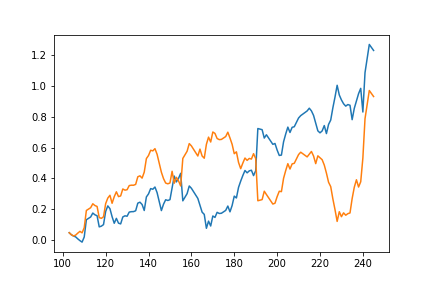

Source data for this figure (header and first rows):
, re, re1, re2, re3, re4, re5, 中国:产量:纯碱, re期货持仓量:纯碱, re期货持仓量(活跃合约):纯碱, 期货持仓量:纯碱, 期货持仓量(活跃合约):纯碱, 中国:开工率:纯碱, 中国:固定资产投资完成额:累计同比, 中国:固定资产投资完成额:制造业:累计同比, 中国:规模以上工业增加值:金属制品业:累计同比, 中国:规模以上工业增加值:金属制品业:当月同比, 中国:规模以上工业增加值:通用设备制造业:当月同比, 中国:规模以上工业增加值:通用设备制造业:累计同比, 中国:规模以上工业增加值:专用设备制造业:当月同比, 中国:规模以上工业增加值:专用设备制造业:累计同比, 中国:产量:工业锅炉:当月同比, 中国:产量:工业锅炉:累计同比, 中国:产量:金属切削机床:累计同比
53, 0.04847, 0.06095, -0.01869, -0.02074, 0.01486, -0.007376, 55.0, 0.109, 0.03241, 401346, 304528, 78.52, 2.6, -3.5, 4.3, 13.8, 10.2, 4.4, 10.5, 6.0, 50.9, 21.0, 4.1
54, -0.01313, 0.04847, 0.06095, -0.01869, -0.02074, 0.01486, 52.65, -0.2286, -0.3985, 309580, 183161, 75.17, 2.6, -3.5, 4.3, 13.8, 10.2, 4.4, 10.5, 6.0, 50.9, 21.0, 4.1
55, -0.008097, -0.01313, 0.04847, 0.06095, -0.01869, -0.02074, 46.95, -0.1556, -0.1591, 261409, 154014, 66.26, 2.6, -3.5, 4.3, 13.8, 10.2, 4.4, 10.5, 6.0, 50.9, 21.0, 4.1
57, 0.005831, -0.008097, -0.01313, 0.04847, 0.06095, -0.01869, 49.38, -0.1113, 0.1412, 232316, 175758, 69.54, 2.9, -2.2, 5.2, 13.0, 11.1, 5.1, 8.7, 6.3, 13.4, -1.2, 5.9
58, 0.01275, 0.005831, -0.008097, -0.01313, 0.04847, 0.06095, 51.6, 0.09515, 0.1434, 254422, 200965, 72.66, 2.9, -2.2, 5.2, 13.0, 11.1, 5.1, 8.7, 6.3, 13.4, -1.2, 5.9
59, 0.01145, 0.01275, 0.005831, -0.008097, -0.01313, 0.04847, 53.19, -0.08782, -0.1074, 232079, 179372, 74.89, 2.9, -2.2, 5.2, 13.0, 11.1, 5.1, 8.7, 6.3, 13.4, -1.2, 5.9
60, -0.009621, 0.01145, 0.01275, 0.005831, -0.008097, -0.01313, 52.56, 0.009329, -0.01172, 234244, 177269, 74.42, 2.9, -2.2, 5.2, 13.0, 11.1, 5.1, 8.7, 6.3, 13.4, -1.2, 5.9
61, 0.03314, -0.009621, 0.01145, 0.01275, 0.005831, -0.008097, 54.92, 0.02114, 0.0215, 239197, 181081, 77.77, 2.9, -2.2, 5.2, 13.0, 11.1, 5.1, 8.7, 6.3, 13.4, -1.2, 5.9
62, 0.1117, 0.03314, -0.009621, 0.01145, 0.01275, 0.005831, 54.92, 0.1107, 0.09367, 265685, 198042, 80.82, 2.9, -2.2, 5.2, 13.0, 11.1, 5.1, 8.7, 6.3, 13.4, -1.2, 5.9
64, 0.01791, 0.1117, 0.03314, -0.009621, 0.01145, 0.01275, 58.48, 0.1517, 0.1941, 305990, 236481, 82.82, 35.0, 37.3, 59.5, 13.0, 11.1, 62.4, 8.7, 59.2, 13.4, 59.0, 85.4
65, 0.02542, 0.01791, 0.1117, 0.03314, -0.009621, 0.01145, 58.51, 0.1173, -0.003121, 341878, 235743, 82.86, 35.0, 37.3, 59.5, 13.0, 11.1, 62.4, 8.7, 59.2, 13.4, 59.0, 85.4
66, -0.01144, 0.02542, 0.01791, 0.1117, 0.03314, -0.009621, 57.45, 0.4717, 0.4381, 503138, 339022, 81.35, 35.0, 37.3, 59.5, 13.0, 11.1, 62.4, 8.7, 59.2, 13.4, 59.0, 85.4
67, -0.005786, -0.01144, 0.02542, 0.01791, 0.1117, 0.03314, 58.5, 0.1139, 0.02535, 560424, 347615, 82.5, 35.0, 37.3, 59.5, 13.0, 11.1, 62.4, 8.7, 59.2, 13.4, 59.0, 85.4
68, -0.07226, -0.005786, -0.01144, 0.02542, 0.01791, 0.1117, 59.82, 0.0179, -0.0583, 570456, 327349, 84.35, 25.6, 29.8, 40.2, 22.5, 20.2, 39.9, 17.9, 37.2, 62.3, 63.2, 67.4
69, -0.004705, -0.07226, -0.005786, -0.01144, 0.02542, 0.01791, 58.43, -0.128, -0.186, 497427, 266469, 82.23, 25.6, 29.8, 40.2, 22.5, 20.2, 39.9, 17.9, 37.2, 62.3, 63.2, 67.4
70, 0.009979, -0.004705, -0.07226, -0.005786, -0.01144, 0.02542, 59.3, -0.1026, -0.2706, 446383, 194351, 83.63, 25.6, 29.8, 40.2, 22.5, 20.2, 39.9, 17.9, 37.2, 62.3, 63.2, 67.4
71, 0.08528, 0.009979, -0.004705, -0.07226, -0.005786, -0.01144, 58.54, -0.04232, 0.4608, 427491, 283910, 82.55, 25.6, 29.8, 40.2, 22.5, 20.2, 39.9, 17.9, 37.2, 62.3, 63.2, 67.4
72, 0.03594, 0.08528, 0.009979, -0.004705, -0.07226, -0.005786, 59.94, 0.05166, 0.2562, 449576, 356635, 84.52, 25.6, 29.8, 40.2, 22.5, 20.2, 39.9, 17.9, 37.2, 62.3, 63.2, 67.4
73, 0.01804, 0.03594, 0.08528, 0.009979, -0.004705, -0.07226, 59.85, -0.05302, -0.02442, 425741, 347925, 84.4, 19.9, 23.8, 33.9, 21.0, 14.9, 31.6, 10.2, 28.2, 19.1, 32.2, 57.7
74, -0.05179, 0.01804, 0.03594, 0.08528, 0.009979, -0.004705, 59.59, 0.002321, -0.004441, 426729, 346380, 83.98, 19.9, 23.8, 33.9, 21.0, 14.9, 31.6, 10.2, 28.2, 19.1, 32.2, 57.7
75, 0.04264, -0.05179, 0.01804, 0.03594, 0.08528, 0.009979, 56.36, 0.009013, -0.01994, 430575, 339472, 79.91, 19.9, 23.8, 33.9, 21.0, 14.9, 31.6, 10.2, 28.2, 19.1, 32.2, 57.7
76, 0.03171, 0.04264, -0.05179, 0.01804, 0.03594, 0.08528, 57.29, 0.3243, 0.3676, 570204, 464273, 81.23, 19.9, 23.8, 33.9, 21.0, 14.9, 31.6, 10.2, 28.2, 19.1, 32.2, 57.7
77, -0.03118, 0.03171, 0.04264, -0.05179, 0.01804, 0.03594, 56.77, -0.05767, -0.09005, 537319, 422467, 80.49, 15.4, 20.4, 30.5, 19.2, 13.8, 27.2, 5.9, 22.6, 11.9, 27.4, 48.8
78, 0.004598, -0.03118, 0.03171, 0.04264, -0.05179, 0.01804, 56.29, -0.01547, -0.09705, 529008, 381466, 79.33, 15.4, 20.4, 30.5, 19.2, 13.8, 27.2, 5.9, 22.6, 11.9, 27.4, 48.8
79, 0.04485, 0.004598, -0.03118, 0.03171, 0.04264, -0.05179, 55.8, -0.07148, -0.05703, 491195, 359711, 78.64, 15.4, 20.4, 30.5, 19.2, 13.8, 27.2, 5.9, 22.6, 11.9, 27.4, 48.8
80, -0.007446, 0.04485, 0.004598, -0.03118, 0.03171, 0.04264, 55.77, 0.09418, 0.1105, 537456, 399462, 78.6, 15.4, 20.4, 30.5, 19.2, 13.8, 27.2, 5.9, 22.6, 11.9, 27.4, 48.8
81, 0.002648, -0.007446, 0.04485, 0.004598, -0.03118, 0.03171, 55.46, -0.08579, -0.1246, 491350, 349674, 78.16, 12.6, 19.2, 28.2, 19.7, 13.9, 24.3, 10.5, 20.1, 0.6, 22.0, 45.6
82, 0.02685, 0.002648, -0.007446, 0.04485, 0.004598, -0.03118, 56.05, 0.0531, 0.007244, 517442, 352207, 78.99, 12.6, 19.2, 28.2, 19.7, 13.9, 24.3, 10.5, 20.1, 0.6, 22.0, 45.6
83, 0.002572, 0.02685, 0.002648, -0.007446, 0.04485, 0.004598, 53.35, 0.08598, -0.01771, 561930, 345969, 75.19, 12.6, 19.2, 28.2, 19.7, 13.9, 24.3, 10.5, 20.1, 0.6, 22.0, 45.6
84, -0.0004275, 0.002572, 0.02685, 0.002648, -0.007446, 0.04485, 48.38, -0.06264, -0.1343, 526730, 299507, 68.19, 12.6, 19.2, 28.2, 19.7, 13.9, 24.3, 10.5, 20.1, 0.6, 22.0, 45.6
85, 0.00556, -0.0004275, 0.002572, 0.02685, 0.002648, -0.007446, 50.78, -0.01848, -0.05189, 516998, 283966, 71.56, 12.6, 19.2, 28.2, 19.7, 13.9, 24.3, 10.5, 20.1, 0.6, 22.0, 45.6
86, 0.04934, 0.00556, -0.0004275, 0.002572, 0.02685, 0.002648, 54.67, 0.02748, -0.06098, 531204, 266649, 77.04, 10.3, 17.3, 25.5, 12.7, 7.6, 21.5, 5.3, 17.8, -2.0, 18.2, 44.2
87, 0.00608, 0.04934, 0.00556, -0.0004275, 0.002572, 0.02685, 54.73, -0.03424, 0.1036, 513017, 294281, 77.14, 10.3, 17.3, 25.5, 12.7, 7.6, 21.5, 5.3, 17.8, -2.0, 18.2, 44.2
88, -0.01491, 0.00608, 0.04934, 0.00556, -0.0004275, 0.002572, 51.0, 0.0885, 0.2714, 558421, 374152, 71.67, 10.3, 17.3, 25.5, 12.7, 7.6, 21.5, 5.3, 17.8, -2.0, 18.2, 44.2
89, 0.03885, -0.01491, 0.00608, 0.04934, 0.00556, -0.0004275, 55.28, 0.09855, 0.2138, 613455, 454141, 77.67, 10.3, 17.3, 25.5, 12.7, 7.6, 21.5, 5.3, 17.8, -2.0, 18.2, 44.2
90, 0.0878, 0.03885, -0.01491, 0.00608, 0.04934, 0.00556, 55.21, -0.08538, -0.09584, 561077, 410616, 77.58, 8.9, 15.7, 23.5, 11.8, 6.7, 19.4, 8.7, 16.5, -7.7, 14.5, 40.6
91, 0.01991, 0.0878, 0.03885, -0.01491, 0.00608, 0.04934, 54.99, -0.05286, -0.04386, 531419, 392608, 77.27, 8.9, 15.7, 23.5, 11.8, 6.7, 19.4, 8.7, 16.5, -7.7, 14.5, 40.6
92, 0.03407, 0.01991, 0.0878, 0.03885, -0.01491, 0.00608, 54.36, -0.01874, -0.02703, 521462, 381994, 76.39, 8.9, 15.7, 23.5, 11.8, 6.7, 19.4, 8.7, 16.5, -7.7, 14.5, 40.6
93, -0.004118, 0.03407, 0.01991, 0.0878, 0.03885, -0.01491, 56.46, 0.109, 0.1233, 578307, 429077, 79.33, 8.9, 15.7, 23.5, 11.8, 6.7, 19.4, 8.7, 16.5, -7.7, 14.5, 40.6
94, 0.01447, -0.004118, 0.03407, 0.01991, 0.0878, 0.03885, 51.63, -0.09227, -0.0924, 524945, 389430, 72.55, 8.9, 15.7, 23.5, 11.8, 6.7, 19.4, 8.7, 16.5, -7.7, 14.5, 40.6
95, -0.03668, 0.01447, -0.004118, 0.03407, 0.01991, 0.0878, 51.85, 0.02032, 0.01973, 535611, 397115, 72.86, 7.3, 14.8, 21.2, 6.8, 3.0, 17.1, 8.8, 15.5, -0.7, 12.5, 38.4
97, -0.116, -0.03668, 0.01447, -0.004118, 0.03407, 0.01991, 52.66, -0.169, -0.2033, 445094, 316384, 73.99, 7.3, 14.8, 21.2, 6.8, 3.0, 17.1, 8.8, 15.5, -0.7, 12.5, 38.4
98, -0.04148, -0.116, -0.03668, 0.01447, -0.004118, 0.03407, 53.69, -0.05046, -0.1083, 422636, 282135, 75.44, 7.3, 14.8, 21.2, 6.8, 3.0, 17.1, 8.8, 15.5, -0.7, 12.5, 38.4
99, -0.02871, -0.04148, -0.116, -0.03668, 0.01447, -0.004118, 54.46, -0.217, -0.2804, 330935, 203035, 76.53, 6.1, 14.2, 19.4, 6.7, 1.0, 15.2, 7.2, 14.6, -6.7, 10.0, 31.9
100, -0.004713, -0.02871, -0.04148, -0.116, -0.03668, 0.01447, 53.99, 0.3345, 0.6168, 441641, 328263, 75.86, 6.1, 14.2, 19.4, 6.7, 1.0, 15.2, 7.2, 14.6, -6.7, 10.0, 31.9
101, 0.005166, -0.004713, -0.02871, -0.04148, -0.116, -0.03668, 56.31, 0.1628, 0.1612, 513551, 381167, 79.13, 6.1, 14.2, 19.4, 6.7, 1.0, 15.2, 7.2, 14.6, -6.7, 10.0, 31.9
102, 0.0758, 0.005166, -0.004713, -0.02871, -0.04148, -0.116, 53.62, -0.06644, -0.07436, 479430, 352825, 75.35, 6.1, 14.2, 19.4, 6.7, 1.0, 15.2, 7.2, 14.6, -6.7, 10.0, 31.9
103, -0.07723, 0.0758, 0.005166, -0.004713, -0.02871, -0.04148, 53.44, -0.02299, -0.1046, 468408, 315922, 75.09, 5.2, 13.7, 17.5, 3.5, 2.8, 13.8, 4.0, 13.3, 5.2, 14.8, 29.9
104, 0.03796, -0.07723, 0.0758, 0.005166, -0.004713, -0.02871, 58.29, -0.06454, -0.2591, 438177, 234062, 81.91, 5.2, 13.7, 17.5, 3.5, 2.8, 13.8, 4.0, 13.3, 5.2, 14.8, 29.9
105, -0.02286, 0.03796, -0.07723, 0.0758, 0.005166, -0.004713, 59.2, -0.04439, 0.03149, 418728, 241433, 83.19, 5.2, 13.7, 17.5, 3.5, 2.8, 13.8, 4.0, 13.3, 5.2, 14.8, 29.9
106, -0.03275, -0.02286, 0.03796, -0.07723, 0.0758, 0.005166, 58.74, 0.1516, 0.6177, 482215, 390558, 82.54, 5.2, 13.7, 17.5, 3.5, 2.8, 13.8, 4.0, 13.3, 5.2, 14.8, 29.9
107, 0.1781, -0.03275, -0.02286, 0.03796, -0.07723, 0.0758, 56.68, -0.1461, -0.09444, 411750, 353672, 79.65, 5.2, 13.7, 17.5, 3.5, 2.8, 13.8, 4.0, 13.3, 5.2, 14.8, 29.9
109, 0.04666, 0.1781, -0.03275, -0.02286, 0.03796, -0.07723, 55.14, 0.159, 0.1856, 477198, 419323, 82.38, 4.9, 13.5, 16.0, 4.6, 1.5, 12.4, 7.4, 12.6, 5.9, 10.2, 29.2
110, 0.04957, 0.04666, 0.1781, -0.03275, -0.02286, 0.03796, 55.42, -0.01417, -0.0906, 470436, 381333, 82.81, 4.9, 13.5, 16.0, 4.6, 1.5, 12.4, 7.4, 12.6, 5.9, 10.2, 29.2
111, -0.01495, 0.04957, 0.04666, 0.1781, -0.03275, -0.02286, 54.92, 0.206, 0.1165, 567353, 425761, 82.06, 4.9, 13.5, 16.0, 4.6, 1.5, 12.4, 7.4, 12.6, 5.9, 10.2, 29.2
113, -0.06554, -0.01495, 0.04957, 0.04666, 0.1781, -0.03275, 55.9, 0.04216, -0.07885, 591270, 392188, 83.52, 4.9, 13.5, 16.0, 4.6, 1.5, 12.4, 7.4, 12.6, 5.9, 10.2, 29.2
114, 0.04467, -0.06554, -0.01495, 0.04957, 0.04666, 0.1781, 55.8, 0.2982, 0.3743, 767571, 538977, 84.99, 4.9, 13.5, 16.0, 4.6, 1.5, 12.4, 7.4, 12.6, 5.9, 10.2, 29.2
115, -0.04452, 0.04467, -0.06554, -0.01495, 0.04957, 0.04666, 55.65, -0.002746, -0.05435, 765463, 509685, 84.77, 12.2, 20.9, 6.8, 4.6, 1.5, 5.0, 7.4, 8.8, 5.9, -5.9, 7.2
116, -0.01442, -0.04452, 0.04467, -0.06554, -0.01495, 0.04957, 57.62, -0.02576, -0.03428, 745746, 492211, 87.77, 12.2, 20.9, 6.8, 4.6, 1.5, 5.0, 7.4, 8.8, 5.9, -5.9, 7.2
117, 0.09006, -0.01442, -0.04452, 0.04467, -0.06554, -0.01495, 58.07, -0.05074, -0.1772, 707910, 404979, 88.46, 12.2, 20.9, 6.8, 4.6, 1.5, 5.0, 7.4, 8.8, 5.9, -5.9, 7.2
... 71 more rows
